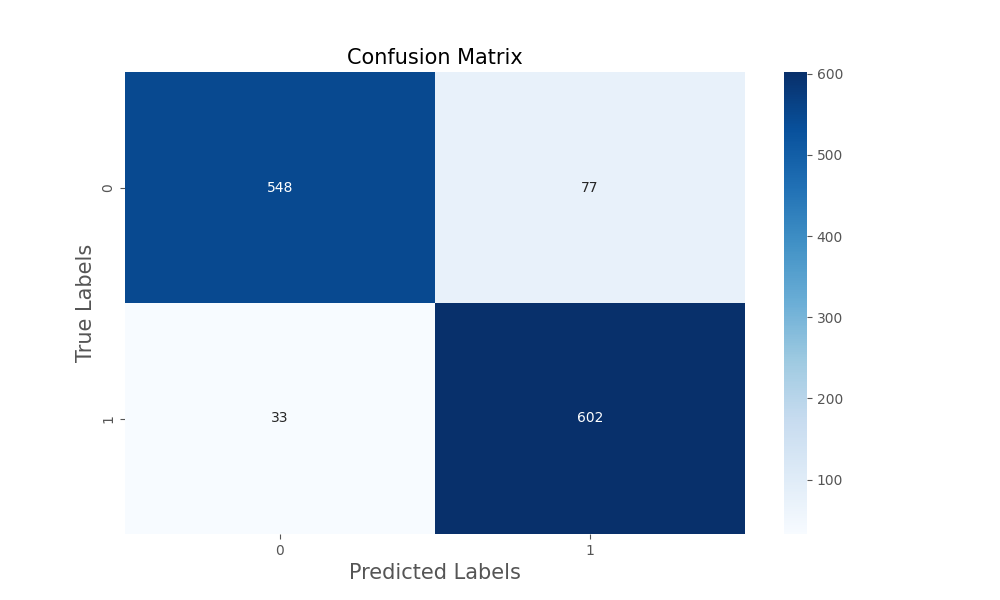

The data file committed next to this chart (first rows):
, Predicted 0, Predicted 1
Actual 0, 548, 77
Actual 1, 33, 602
